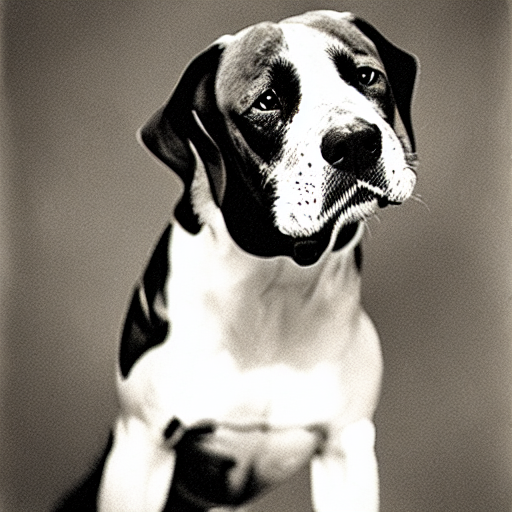
Generation parameters embedded in this image by AUTOMATIC1111 Stable Diffusion web UI or a fork of it (Forge, ...) (PNG 'parameters' text chunk):
old portrait west dog
Steps: 20, Sampler: DPM++ 2M, Schedule type: Karras, CFG scale: 21, Seed: 239854200, Size: 512x512, Model hash: 6ce0161689, Model: v1-5-pruned-emaonly, Version: v1.10.1